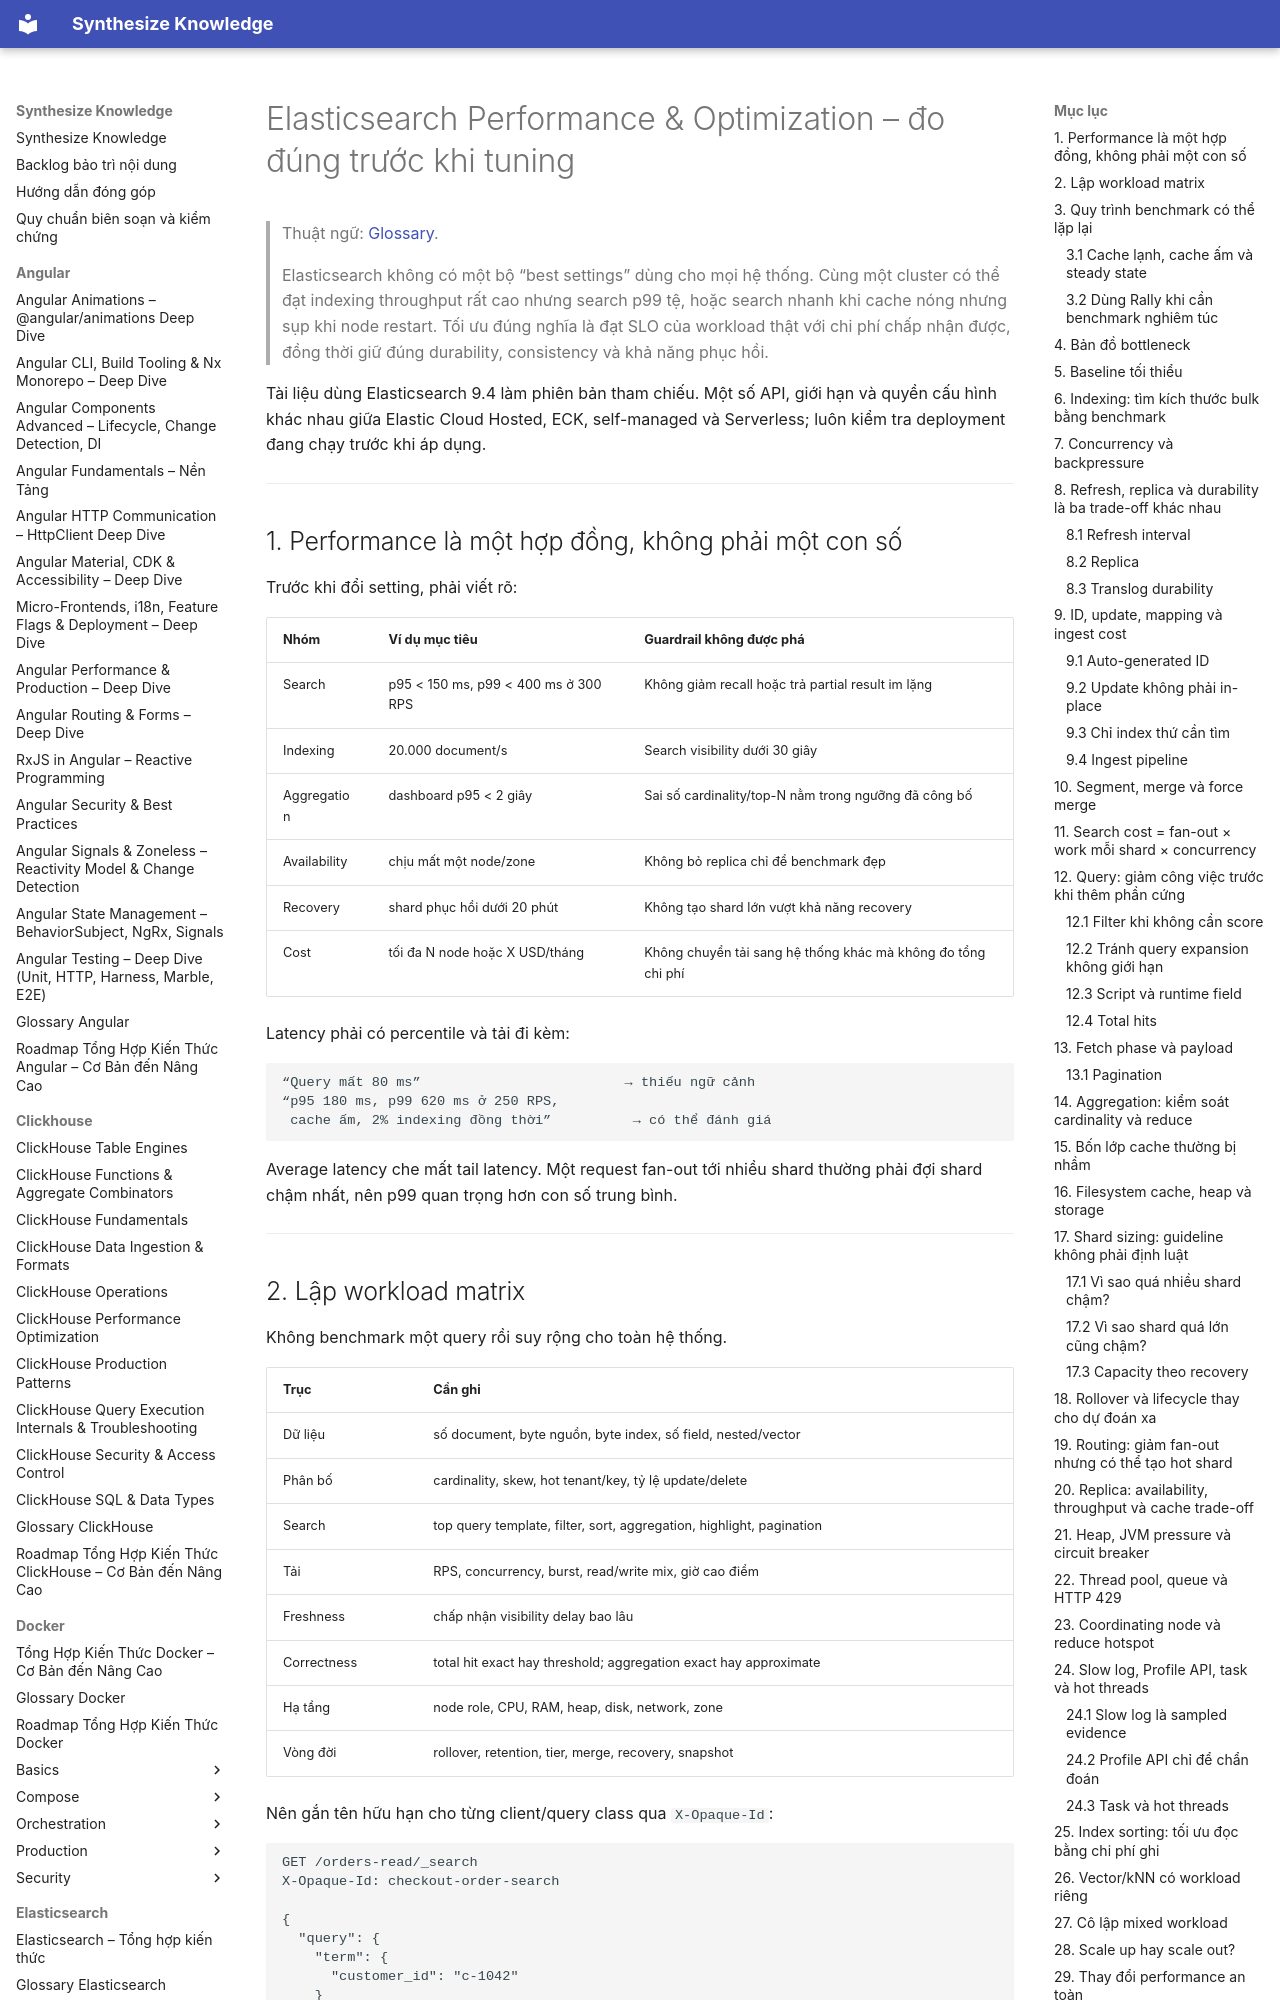

repository: hieutran2811/synthesize_knowledge · page: elasticsearch/performance/optimization/index.html · generator: mkdocs

---
title: "Elasticsearch Performance & Optimization – đo đúng trước khi tuning"
topic: elasticsearch
level: mixed
review_status: needs_review
content_updated: 2026-07-31
last_verified: null
version_scope: "unspecified"
source_count: 11
---
# Elasticsearch Performance & Optimization – đo đúng trước khi tuning

> Thuật ngữ: [Glossary](../glossary.md).

> Elasticsearch không có một bộ “best settings” dùng cho mọi hệ thống. Cùng một
> cluster có thể đạt indexing throughput rất cao nhưng search p99 tệ, hoặc search
> nhanh khi cache nóng nhưng sụp khi node restart. Tối ưu đúng nghĩa là đạt SLO
> của workload thật với chi phí chấp nhận được, đồng thời giữ đúng durability,
> consistency và khả năng phục hồi.

Tài liệu dùng Elasticsearch 9.4 làm phiên bản tham chiếu. Một số API, giới hạn
và quyền cấu hình khác nhau giữa Elastic Cloud Hosted, ECK, self-managed và
Serverless; luôn kiểm tra deployment đang chạy trước khi áp dụng.

---

## 1. Performance là một hợp đồng, không phải một con số

Trước khi đổi setting, phải viết rõ:

| Nhóm | Ví dụ mục tiêu | Guardrail không được phá |
|---|---|---|
| Search | p95 < 150 ms, p99 < 400 ms ở 300 RPS | Không giảm recall hoặc trả partial result im lặng |
| Indexing | 20.000 document/s | Search visibility dưới 30 giây |
| Aggregation | dashboard p95 < 2 giây | Sai số cardinality/top-N nằm trong ngưỡng đã công bố |
| Availability | chịu mất một node/zone | Không bỏ replica chỉ để benchmark đẹp |
| Recovery | shard phục hồi dưới 20 phút | Không tạo shard lớn vượt khả năng recovery |
| Cost | tối đa N node hoặc X USD/tháng | Không chuyển tải sang hệ thống khác mà không đo tổng chi phí |

Latency phải có percentile và tải đi kèm:

```text
“Query mất 80 ms”                         → thiếu ngữ cảnh
“p95 180 ms, p99 620 ms ở 250 RPS,
 cache ấm, 2% indexing đồng thời”          → có thể đánh giá
```

Average latency che mất tail latency. Một request fan-out tới nhiều shard thường
phải đợi shard chậm nhất, nên p99 quan trọng hơn con số trung bình.

---
